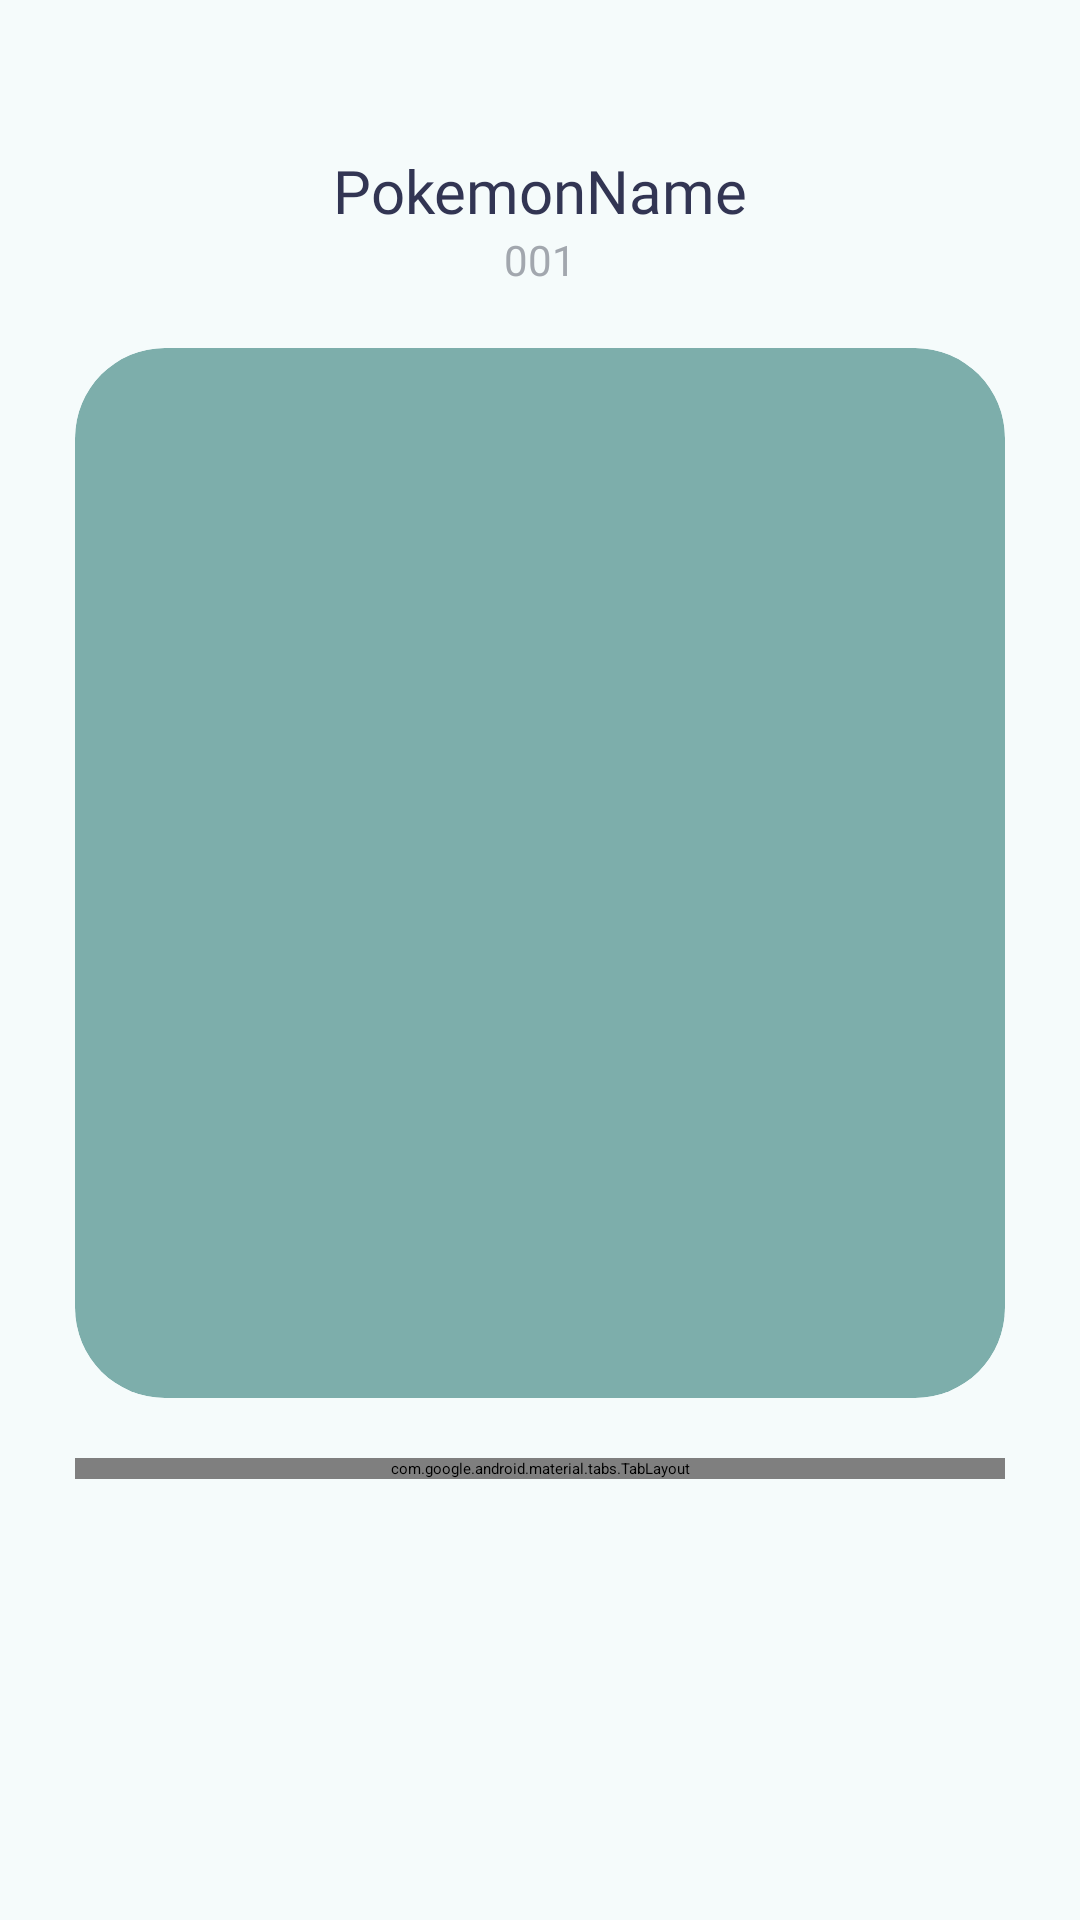

Write the Android layout XML for this screen, with the resource values it uses.
<!-- AndroidManifest.xml: application theme Theme.Pokedex -->
<!-- res/layout/fragment_pokemon_details.xml -->
<?xml version="1.0" encoding="utf-8"?>
<androidx.constraintlayout.widget.ConstraintLayout xmlns:android="http://schemas.android.com/apk/res/android"
    xmlns:app="http://schemas.android.com/apk/res-auto"
    xmlns:tools="http://schemas.android.com/tools"
    android:layout_width="match_parent"
    android:layout_height="match_parent"
    android:background="@color/app_blue"
    android:padding="@dimen/padding_25dp"
    tools:context=".pokemonDetails.PokemonDetailsFragment">

    <TextView
        android:id="@+id/nameTV"
        android:layout_width="wrap_content"
        android:layout_height="wrap_content"
        android:layout_marginTop="@dimen/margin_25dp"
        android:fontFamily="@font/poppins_extrabold"
        android:text="@string/pokemonname"
        android:textColor="@color/text_bold_b"
        android:textSize="@dimen/text_20sp"
        app:layout_constraintEnd_toEndOf="parent"
        app:layout_constraintStart_toStartOf="parent"
        app:layout_constraintTop_toTopOf="parent" />

    <TextView
        android:id="@+id/numberTV"
        android:layout_width="wrap_content"
        android:layout_height="wrap_content"
        android:fontFamily="@font/poppins"
        android:text="@string/pokemonNumber"
        android:textColor="@color/text_small"
        android:textSize="@dimen/text_14sp"
        app:layout_constraintEnd_toEndOf="parent"
        app:layout_constraintStart_toStartOf="parent"
        app:layout_constraintTop_toBottomOf="@id/nameTV" />

    <androidx.cardview.widget.CardView
        android:id="@+id/cardIV"
        android:layout_width="match_parent"
        android:layout_height="wrap_content"
        android:layout_marginTop="@dimen/margin_20dp"
        android:backgroundTint="@color/blue_teal"
        android:padding="@dimen/margin_10dp"
        app:cardCornerRadius="@dimen/radius_30dp"
        app:cardElevation="@dimen/elevation_8dp"
        app:layout_constraintEnd_toEndOf="parent"
        app:layout_constraintStart_toStartOf="parent"
        app:layout_constraintTop_toBottomOf="@id/numberTV">

        <androidx.constraintlayout.widget.ConstraintLayout
            android:layout_width="match_parent"
            android:layout_height="wrap_content"
            android:padding="@dimen/padding_25dp">

            <ImageView
                android:id="@+id/ivDetails"
                android:layout_width="@dimen/width_300dp"
                android:layout_height="@dimen/height_300dp"
                android:scaleType="fitCenter"
                app:layout_constraintBottom_toBottomOf="parent"
                app:layout_constraintEnd_toEndOf="parent"
                app:layout_constraintStart_toStartOf="parent"
                app:layout_constraintTop_toTopOf="parent"
                android:contentDescription="@string/pokemon_details_imageview" />

        </androidx.constraintlayout.widget.ConstraintLayout>

    </androidx.cardview.widget.CardView>

    <androidx.constraintlayout.widget.ConstraintLayout
        android:layout_width="match_parent"
        android:layout_height="@dimen/height_0dp"
        android:layout_marginTop="@dimen/margin_20dp"
        app:layout_constraintBottom_toBottomOf="parent"
        app:layout_constraintEnd_toEndOf="parent"
        app:layout_constraintStart_toStartOf="parent"
        app:layout_constraintTop_toBottomOf="@id/cardIV">

        <com.google.android.material.tabs.TabLayout
            android:id="@+id/tabLayout"
            android:layout_width="match_parent"
            android:layout_height="wrap_content"
            app:layout_constraintEnd_toEndOf="parent"
            app:layout_constraintStart_toStartOf="parent"
            app:layout_constraintTop_toTopOf="parent"
            app:tabMode="fixed" />

        <androidx.viewpager2.widget.ViewPager2
            android:id="@+id/card_view_pager"
            android:layout_width="match_parent"
            android:layout_height="@dimen/width_0dp"
            app:layout_constraintBottom_toBottomOf="parent"
            app:layout_constraintEnd_toEndOf="parent"
            app:layout_constraintStart_toStartOf="parent"
            app:layout_constraintTop_toBottomOf="@id/tabLayout" />


    </androidx.constraintlayout.widget.ConstraintLayout>


</androidx.constraintlayout.widget.ConstraintLayout>
<!-- resources referenced by this layout -->
<resources>
  <color name="app_blue">#F5FBFB</color>
  <color name="blue_teal">#7DAEAB</color>
  <color name="text_bold_b">#323553</color>
  <color name="text_small">#a2a7ae</color>
  <dimen name="elevation_8dp">8dp</dimen>
  <dimen name="height_0dp">0dp</dimen>
  <dimen name="height_300dp">300dp</dimen>
  <dimen name="margin_10dp">10dp</dimen>
  <dimen name="margin_20dp">20dp</dimen>
  <dimen name="margin_25dp">25dp</dimen>
  <dimen name="padding_25dp">25dp</dimen>
  <dimen name="radius_30dp">30dp</dimen>
  <dimen name="text_14sp">14sp</dimen>
  <dimen name="text_20sp">20sp</dimen>
  <dimen name="width_0dp">0dp</dimen>
  <dimen name="width_300dp">300dp</dimen>
  <string name="pokemonNumber">001</string>
  <string name="pokemon_details_imageview">Pokemon Details imageView</string>
  <string name="pokemonname">PokemonName</string>
</resources>
